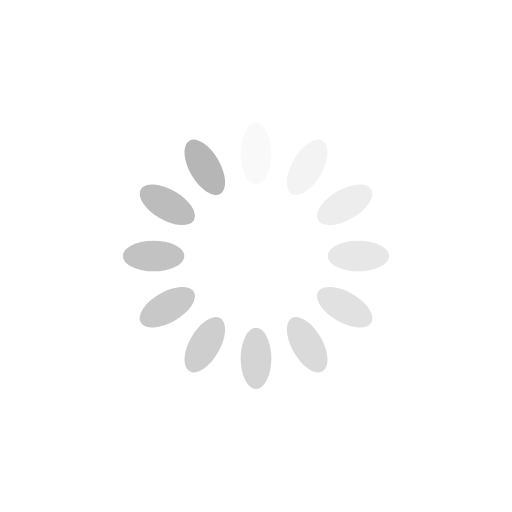
t = 0.00 s
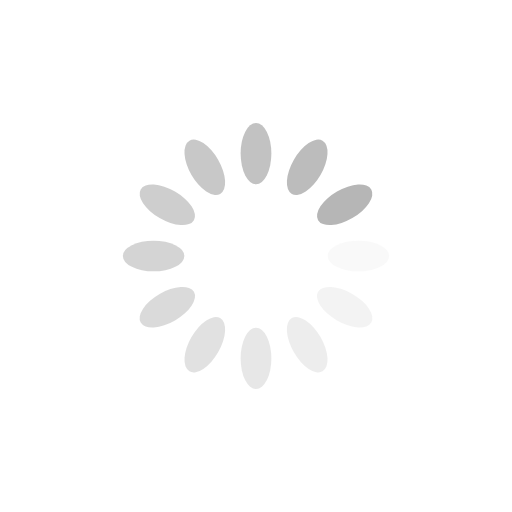
t = 0.25 s
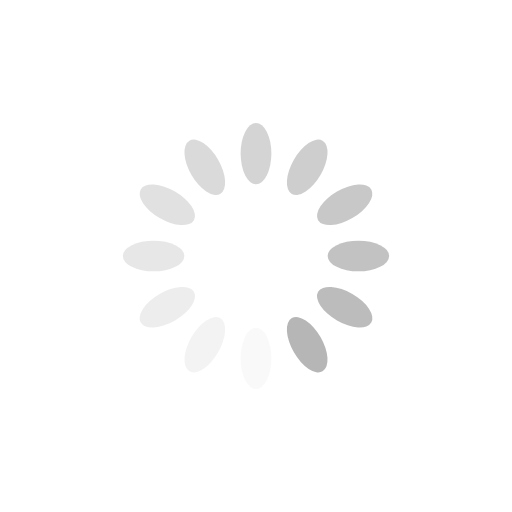
t = 0.50 s
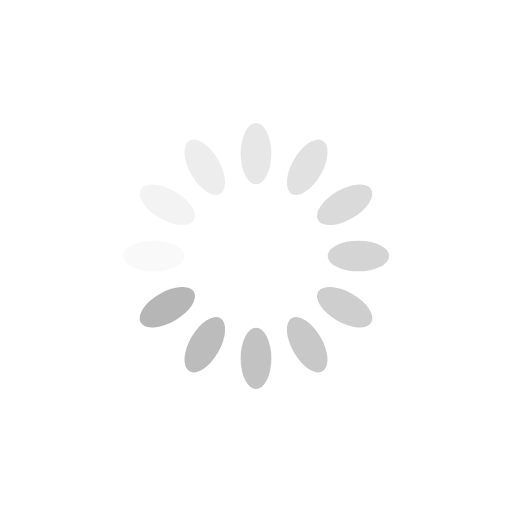
t = 0.75 s

The animated SVG that drew these frames (rendered in a browser with its animation timeline set to each time). Animation: 12 SMIL elements (animate=12); one cycle of 1.00 s, repeats indefinitely.

<?xml version="1.0" encoding="utf-8"?>
<svg xmlns="http://www.w3.org/2000/svg" xmlns:xlink="http://www.w3.org/1999/xlink" style="margin: auto; background: rgb(255, 255, 255); display: block; shape-rendering: auto;" width="200px" height="200px" viewBox="0 0 100 100" preserveAspectRatio="xMidYMid">
<g transform="rotate(0 50 50)">
  <rect x="47" y="24" rx="3" ry="6" width="6" height="12" fill="#b6b6b6">
    <animate attributeName="opacity" values="1;0" keyTimes="0;1" dur="1s" begin="-0.9166666666666666s" repeatCount="indefinite"></animate>
  </rect>
</g><g transform="rotate(30 50 50)">
  <rect x="47" y="24" rx="3" ry="6" width="6" height="12" fill="#b6b6b6">
    <animate attributeName="opacity" values="1;0" keyTimes="0;1" dur="1s" begin="-0.8333333333333334s" repeatCount="indefinite"></animate>
  </rect>
</g><g transform="rotate(60 50 50)">
  <rect x="47" y="24" rx="3" ry="6" width="6" height="12" fill="#b6b6b6">
    <animate attributeName="opacity" values="1;0" keyTimes="0;1" dur="1s" begin="-0.75s" repeatCount="indefinite"></animate>
  </rect>
</g><g transform="rotate(90 50 50)">
  <rect x="47" y="24" rx="3" ry="6" width="6" height="12" fill="#b6b6b6">
    <animate attributeName="opacity" values="1;0" keyTimes="0;1" dur="1s" begin="-0.6666666666666666s" repeatCount="indefinite"></animate>
  </rect>
</g><g transform="rotate(120 50 50)">
  <rect x="47" y="24" rx="3" ry="6" width="6" height="12" fill="#b6b6b6">
    <animate attributeName="opacity" values="1;0" keyTimes="0;1" dur="1s" begin="-0.5833333333333334s" repeatCount="indefinite"></animate>
  </rect>
</g><g transform="rotate(150 50 50)">
  <rect x="47" y="24" rx="3" ry="6" width="6" height="12" fill="#b6b6b6">
    <animate attributeName="opacity" values="1;0" keyTimes="0;1" dur="1s" begin="-0.5s" repeatCount="indefinite"></animate>
  </rect>
</g><g transform="rotate(180 50 50)">
  <rect x="47" y="24" rx="3" ry="6" width="6" height="12" fill="#b6b6b6">
    <animate attributeName="opacity" values="1;0" keyTimes="0;1" dur="1s" begin="-0.4166666666666667s" repeatCount="indefinite"></animate>
  </rect>
</g><g transform="rotate(210 50 50)">
  <rect x="47" y="24" rx="3" ry="6" width="6" height="12" fill="#b6b6b6">
    <animate attributeName="opacity" values="1;0" keyTimes="0;1" dur="1s" begin="-0.3333333333333333s" repeatCount="indefinite"></animate>
  </rect>
</g><g transform="rotate(240 50 50)">
  <rect x="47" y="24" rx="3" ry="6" width="6" height="12" fill="#b6b6b6">
    <animate attributeName="opacity" values="1;0" keyTimes="0;1" dur="1s" begin="-0.25s" repeatCount="indefinite"></animate>
  </rect>
</g><g transform="rotate(270 50 50)">
  <rect x="47" y="24" rx="3" ry="6" width="6" height="12" fill="#b6b6b6">
    <animate attributeName="opacity" values="1;0" keyTimes="0;1" dur="1s" begin="-0.16666666666666666s" repeatCount="indefinite"></animate>
  </rect>
</g><g transform="rotate(300 50 50)">
  <rect x="47" y="24" rx="3" ry="6" width="6" height="12" fill="#b6b6b6">
    <animate attributeName="opacity" values="1;0" keyTimes="0;1" dur="1s" begin="-0.08333333333333333s" repeatCount="indefinite"></animate>
  </rect>
</g><g transform="rotate(330 50 50)">
  <rect x="47" y="24" rx="3" ry="6" width="6" height="12" fill="#b6b6b6">
    <animate attributeName="opacity" values="1;0" keyTimes="0;1" dur="1s" begin="0s" repeatCount="indefinite"></animate>
  </rect>
</g>
<!-- [ldio] generated by https://loading.io/ --></svg>
